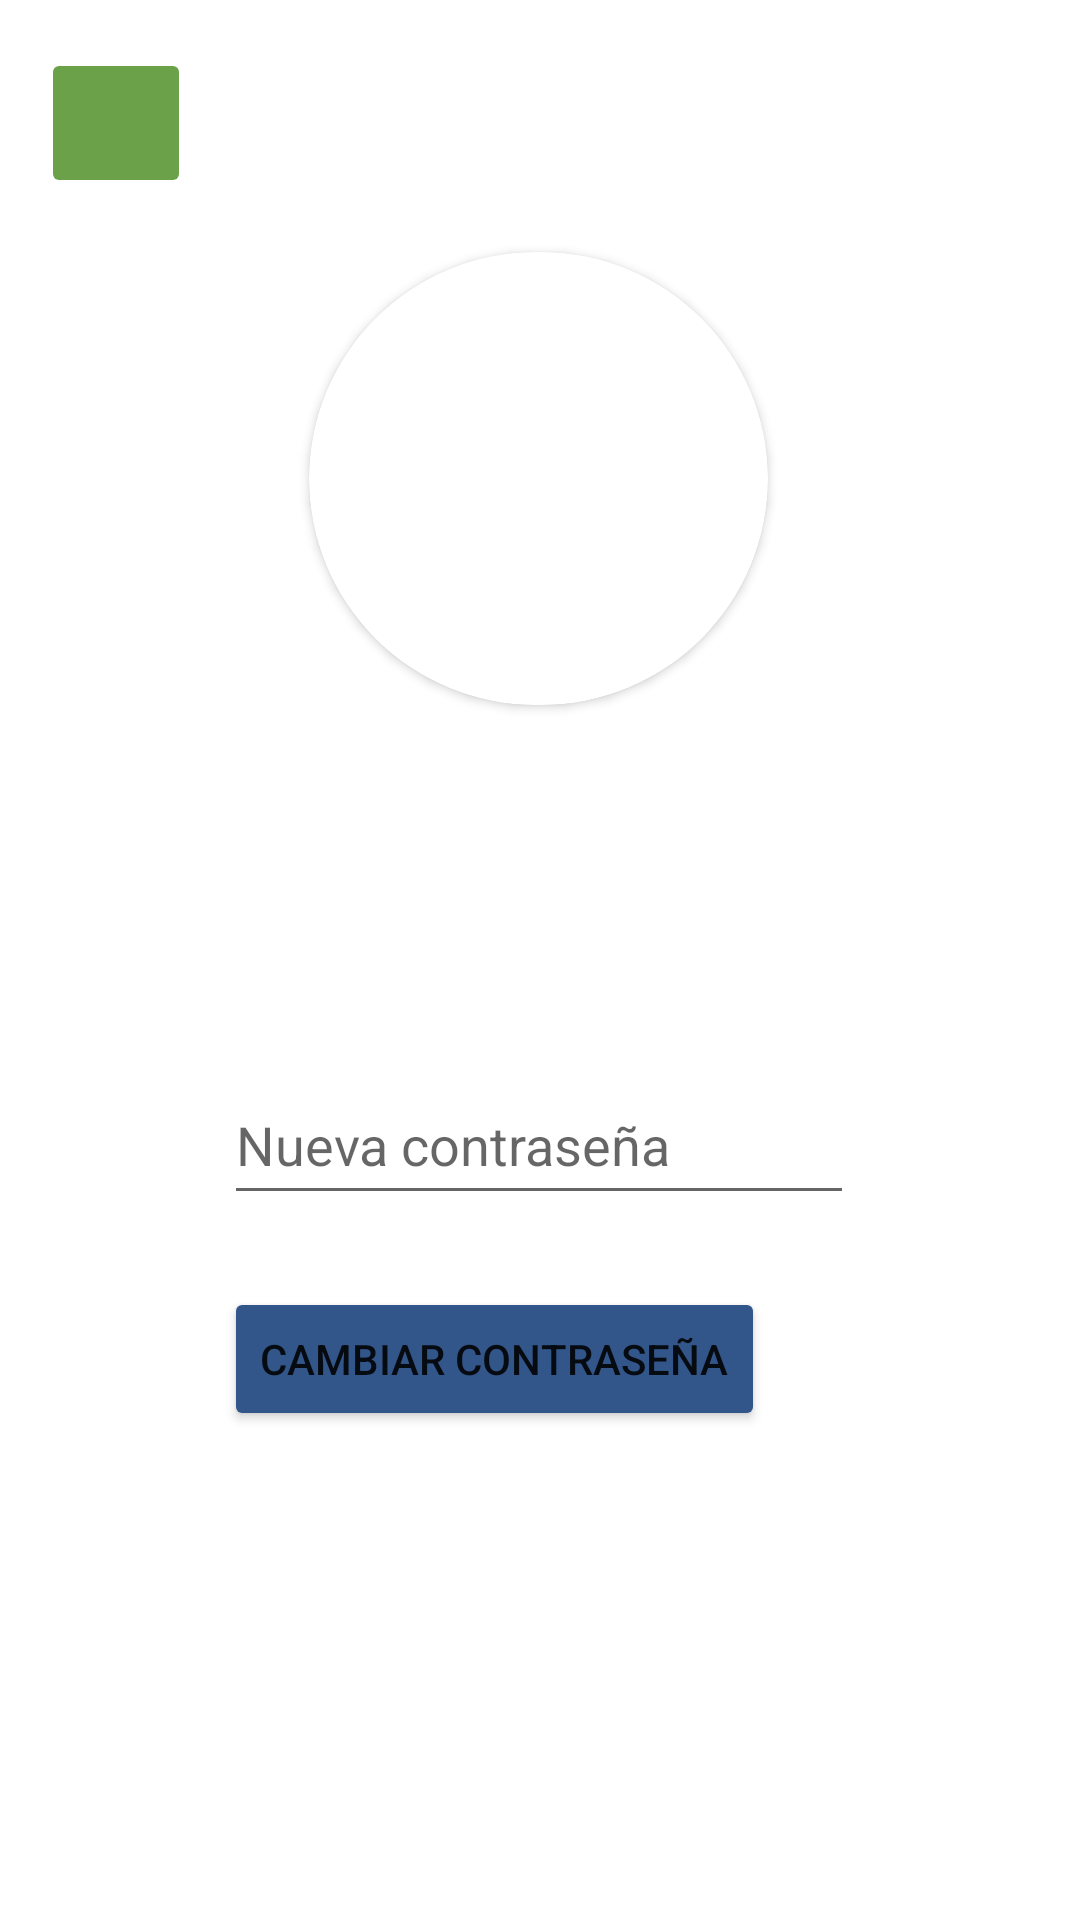

Write the Android layout XML for this screen, with the resource values it uses.
<!-- AndroidManifest.xml: application theme Theme.IcesiParking -->
<!-- res/layout/activity_settings.xml -->
<?xml version="1.0" encoding="utf-8"?>
<androidx.constraintlayout.widget.ConstraintLayout xmlns:android="http://schemas.android.com/apk/res/android"
    xmlns:app="http://schemas.android.com/apk/res-auto"
    xmlns:tools="http://schemas.android.com/tools"
    android:layout_width="match_parent"
    android:layout_height="match_parent"
    tools:context=".SettingsActivity">

    <androidx.cardview.widget.CardView
        android:id="@+id/cardView2"
        android:layout_width="153dp"
        android:layout_height="151dp"
        android:layout_marginTop="84dp"
        app:cardCornerRadius="80dp"
        app:layout_constraintEnd_toEndOf="parent"
        app:layout_constraintHorizontal_bias="0.498"
        app:layout_constraintStart_toStartOf="parent"
        app:layout_constraintTop_toTopOf="parent">

        <ImageView
            android:id="@+id/updateUserImage"
            android:layout_width="match_parent"
            android:layout_height="match_parent"
            android:scaleType="centerCrop"
            app:srcCompat="@drawable/ic_launcher_foreground" />
    </androidx.cardview.widget.CardView>

    <EditText
        android:id="@+id/updateUserPasswdTextField"
        android:layout_width="wrap_content"
        android:layout_height="50dp"
        android:layout_marginTop="120dp"
        android:ems="10"
        android:hint="Nueva contraseña"
        android:inputType="textPassword"
        app:layout_constraintEnd_toEndOf="parent"
        app:layout_constraintHorizontal_bias="0.497"
        app:layout_constraintStart_toStartOf="parent"
        app:layout_constraintTop_toBottomOf="@+id/cardView2" />

    <Button
        android:id="@+id/updatePasswdButton"
        android:layout_width="wrap_content"
        android:layout_height="wrap_content"
        android:layout_marginTop="24dp"
        android:backgroundTint="#33568A"
        android:text="Cambiar contraseña"
        app:layout_constraintEnd_toEndOf="@+id/updateUserPasswdTextField"
        app:layout_constraintHorizontal_bias="0.0"
        app:layout_constraintStart_toStartOf="@+id/updateUserPasswdTextField"
        app:layout_constraintTop_toBottomOf="@+id/updateUserPasswdTextField" />

    <ImageButton
        android:id="@+id/settingsGoBackButton"
        android:layout_width="50dp"
        android:layout_height="50dp"
        android:layout_marginTop="16dp"
        android:backgroundTint="#6AA149"
        android:contentDescription="@string/app_name"
        app:layout_constraintEnd_toEndOf="parent"
        app:layout_constraintHorizontal_bias="0.044"
        app:layout_constraintStart_toStartOf="parent"
        app:layout_constraintTop_toTopOf="parent"
        app:srcCompat="@drawable/back_arrow_icon" />
</androidx.constraintlayout.widget.ConstraintLayout>
<!-- resources referenced by this layout -->
<resources>
  <string name="app_name">IcesiParking</string>
  <style name="Theme.IcesiParking" parent="Theme.MaterialComponents.DayNight.DarkActionBar">
          
          <item name="colorPrimary">@color/purple_500</item>
          <item name="colorPrimaryVariant">@color/purple_700</item>
          <item name="colorOnPrimary">@color/white</item>
          
          <item name="colorSecondary">@color/teal_200</item>
          <item name="colorSecondaryVariant">@color/teal_700</item>
          <item name="colorOnSecondary">@color/black</item>
          
          <item name="android:statusBarColor" tools:targetApi="l">?attr/colorPrimaryVariant</item>
          
      </style>
  <!-- not gathered from this repository: default colours our renderer supplied (Android Studio template values) -->
  <color name="purple_500">#FF6200EE</color>
  <color name="purple_700">#FF3700B3</color>
  <color name="teal_200">#FF03DAC5</color>
  <color name="teal_700">#FF018786</color>
  <color name="black">#FF000000</color>
  <color name="white">#FFFFFFFF</color>
</resources>
